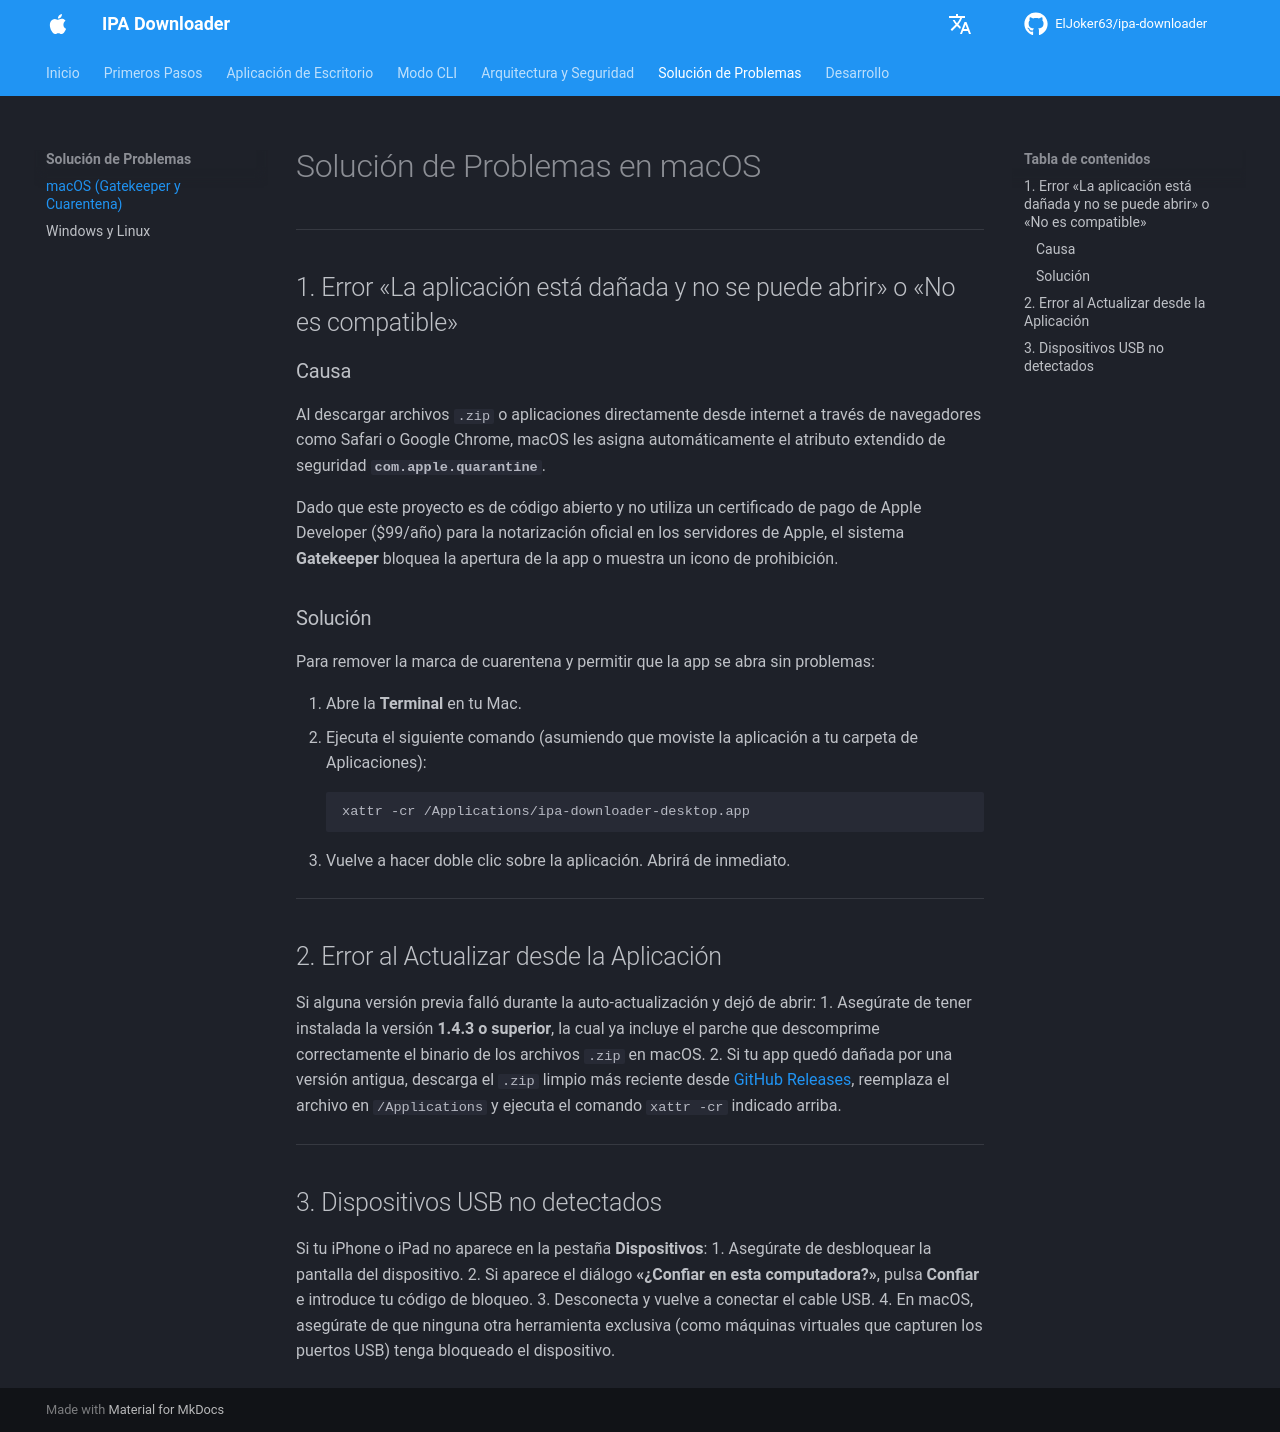

repository: ElJoker63/ipa-downloader · page: troubleshooting/macos/index.html · generator: mkdocs

# Solución de Problemas en macOS

---

## 1. Error «La aplicación está dañada y no se puede abrir» o «No es compatible»

### Causa
Al descargar archivos `.zip` o aplicaciones directamente desde internet a través de navegadores como Safari o Google Chrome, macOS les asigna automáticamente el atributo extendido de seguridad **`com.apple.quarantine`**.

Dado que este proyecto es de código abierto y no utiliza un certificado de pago de Apple Developer ($99/año) para la notarización oficial en los servidores de Apple, el sistema **Gatekeeper** bloquea la apertura de la app o muestra un icono de prohibición.

### Solución
Para remover la marca de cuarentena y permitir que la app se abra sin problemas:

1. Abre la **Terminal** en tu Mac.
2. Ejecuta el siguiente comando (asumiendo que moviste la aplicación a tu carpeta de Aplicaciones):
   ```bash
   xattr -cr /Applications/ipa-downloader-desktop.app
   ```
3. Vuelve a hacer doble clic sobre la aplicación. Abrirá de inmediato.

---

## 2. Error al Actualizar desde la Aplicación

Si alguna versión previa falló durante la auto-actualización y dejó de abrir:
1. Asegúrate de tener instalada la versión **1.4.3 o superior**, la cual ya incluye el parche que descomprime correctamente el binario de los archivos `.zip` en macOS.
2. Si tu app quedó dañada por una versión antigua, descarga el `.zip` limpio más reciente desde [GitHub Releases](https://github.com/ElJoker63/ipa-downloader/releases/latest), reemplaza el archivo en `/Applications` y ejecuta el comando `xattr -cr` indicado arriba.

---

## 3. Dispositivos USB no detectados

Si tu iPhone o iPad no aparece en la pestaña **Dispositivos**:
1. Asegúrate de desbloquear la pantalla del dispositivo.
2. Si aparece el diálogo **«¿Confiar en esta computadora?»**, pulsa **Confiar** e introduce tu código de bloqueo.
3. Desconecta y vuelve a conectar el cable USB.
4. En macOS, asegúrate de que ninguna otra herramienta exclusiva (como máquinas virtuales que capturen los puertos USB) tenga bloqueado el dispositivo.
